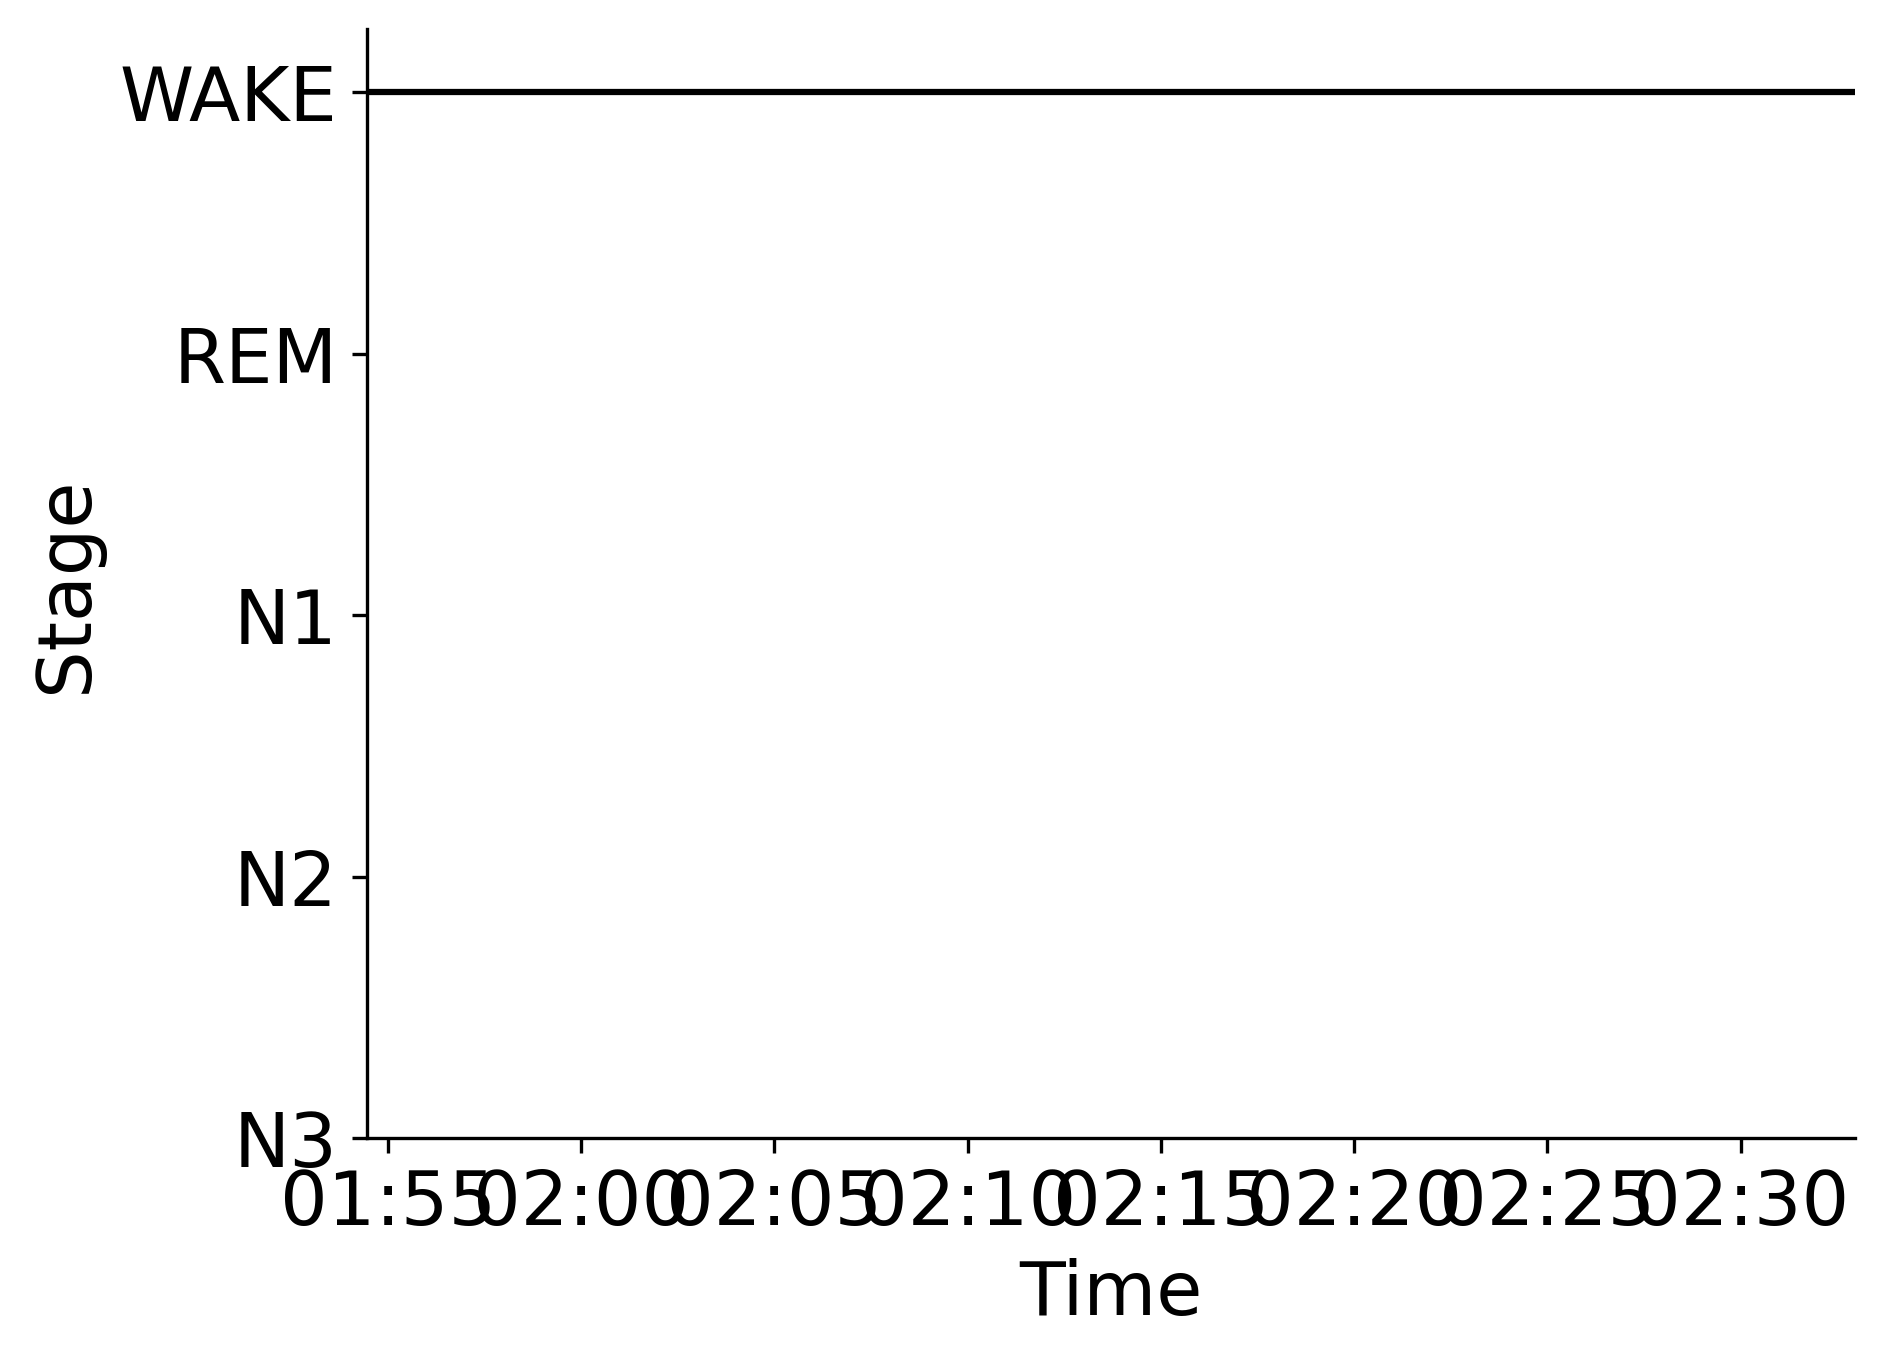

The table this chart was drawn from, first rows:
Epoch, Subject, Session, Recording, RecordingEpoch, Time, Stage
0, sub-00063, ses-2, sub-00063_ses-2_task-sleep_acq-20170223T…, 0, 2017-02-23 01:54:26.899823+00:00, WAKE
1, sub-00063, ses-2, sub-00063_ses-2_task-sleep_acq-20170223T…, 1, 2017-02-23 01:54:56.899823+00:00, WAKE
2, sub-00063, ses-2, sub-00063_ses-2_task-sleep_acq-20170223T…, 2, 2017-02-23 01:55:26.899823+00:00, WAKE
3, sub-00063, ses-2, sub-00063_ses-2_task-sleep_acq-20170223T…, 3, 2017-02-23 01:55:56.899823+00:00, WAKE
4, sub-00063, ses-2, sub-00063_ses-2_task-sleep_acq-20170223T…, 4, 2017-02-23 01:56:26.899823+00:00, WAKE
5, sub-00063, ses-2, sub-00063_ses-2_task-sleep_acq-20170223T…, 5, 2017-02-23 01:56:56.899823+00:00, WAKE
6, sub-00063, ses-2, sub-00063_ses-2_task-sleep_acq-20170223T…, 6, 2017-02-23 01:57:26.899823+00:00, WAKE
7, sub-00063, ses-2, sub-00063_ses-2_task-sleep_acq-20170223T…, 7, 2017-02-23 01:57:56.899823+00:00, WAKE
8, sub-00063, ses-2, sub-00063_ses-2_task-sleep_acq-20170223T…, 8, 2017-02-23 01:58:26.899823+00:00, WAKE
9, sub-00063, ses-2, sub-00063_ses-2_task-sleep_acq-20170223T…, 9, 2017-02-23 01:58:56.899823+00:00, WAKE
10, sub-00063, ses-2, sub-00063_ses-2_task-sleep_acq-20170223T…, 10, 2017-02-23 01:59:26.899823+00:00, WAKE
11, sub-00063, ses-2, sub-00063_ses-2_task-sleep_acq-20170223T…, 11, 2017-02-23 01:59:56.899823+00:00, WAKE
12, sub-00063, ses-2, sub-00063_ses-2_task-sleep_acq-20170223T…, 12, 2017-02-23 02:00:26.899823+00:00, WAKE
13, sub-00063, ses-2, sub-00063_ses-2_task-sleep_acq-20170223T…, 13, 2017-02-23 02:00:56.899823+00:00, WAKE
14, sub-00063, ses-2, sub-00063_ses-2_task-sleep_acq-20170223T…, 14, 2017-02-23 02:01:26.899823+00:00, WAKE
15, sub-00063, ses-2, sub-00063_ses-2_task-sleep_acq-20170223T…, 15, 2017-02-23 02:01:56.899823+00:00, WAKE
16, sub-00063, ses-2, sub-00063_ses-2_task-sleep_acq-20170223T…, 16, 2017-02-23 02:02:26.899823+00:00, WAKE
17, sub-00063, ses-2, sub-00063_ses-2_task-sleep_acq-20170223T…, 17, 2017-02-23 02:02:56.899823+00:00, WAKE
18, sub-00063, ses-2, sub-00063_ses-2_task-sleep_acq-20170223T…, 18, 2017-02-23 02:03:26.899823+00:00, WAKE
19, sub-00063, ses-2, sub-00063_ses-2_task-sleep_acq-20170223T…, 19, 2017-02-23 02:03:56.899823+00:00, WAKE
20, sub-00063, ses-2, sub-00063_ses-2_task-sleep_acq-20170223T…, 20, 2017-02-23 02:04:26.899823+00:00, WAKE
21, sub-00063, ses-2, sub-00063_ses-2_task-sleep_acq-20170223T…, 21, 2017-02-23 02:04:56.899823+00:00, WAKE
22, sub-00063, ses-2, sub-00063_ses-2_task-sleep_acq-20170223T…, 22, 2017-02-23 02:05:26.899823+00:00, WAKE
23, sub-00063, ses-2, sub-00063_ses-2_task-sleep_acq-20170223T…, 23, 2017-02-23 02:05:56.899823+00:00, WAKE
24, sub-00063, ses-2, sub-00063_ses-2_task-sleep_acq-20170223T…, 24, 2017-02-23 02:06:26.899823+00:00, WAKE
25, sub-00063, ses-2, sub-00063_ses-2_task-sleep_acq-20170223T…, 25, 2017-02-23 02:06:56.899823+00:00, WAKE
26, sub-00063, ses-2, sub-00063_ses-2_task-sleep_acq-20170223T…, 26, 2017-02-23 02:07:26.899823+00:00, WAKE
27, sub-00063, ses-2, sub-00063_ses-2_task-sleep_acq-20170223T…, 27, 2017-02-23 02:07:56.899823+00:00, WAKE
28, sub-00063, ses-2, sub-00063_ses-2_task-sleep_acq-20170223T…, 28, 2017-02-23 02:08:26.899823+00:00, WAKE
29, sub-00063, ses-2, sub-00063_ses-2_task-sleep_acq-20170223T…, 29, 2017-02-23 02:08:56.899823+00:00, WAKE
30, sub-00063, ses-2, sub-00063_ses-2_task-sleep_acq-20170223T…, 30, 2017-02-23 02:09:26.899823+00:00, WAKE
31, sub-00063, ses-2, sub-00063_ses-2_task-sleep_acq-20170223T…, 31, 2017-02-23 02:09:56.899823+00:00, WAKE
32, sub-00063, ses-2, sub-00063_ses-2_task-sleep_acq-20170223T…, 32, 2017-02-23 02:10:26.899823+00:00, WAKE
33, sub-00063, ses-2, sub-00063_ses-2_task-sleep_acq-20170223T…, 33, 2017-02-23 02:10:56.899823+00:00, WAKE
34, sub-00063, ses-2, sub-00063_ses-2_task-sleep_acq-20170223T…, 34, 2017-02-23 02:11:26.899823+00:00, WAKE
35, sub-00063, ses-2, sub-00063_ses-2_task-sleep_acq-20170223T…, 35, 2017-02-23 02:11:56.899823+00:00, WAKE
36, sub-00063, ses-2, sub-00063_ses-2_task-sleep_acq-20170223T…, 36, 2017-02-23 02:12:26.899823+00:00, WAKE
37, sub-00063, ses-2, sub-00063_ses-2_task-sleep_acq-20170223T…, 37, 2017-02-23 02:12:56.899823+00:00, WAKE
38, sub-00063, ses-2, sub-00063_ses-2_task-sleep_acq-20170223T…, 38, 2017-02-23 02:13:26.899823+00:00, WAKE
39, sub-00063, ses-2, sub-00063_ses-2_task-sleep_acq-20170223T…, 39, 2017-02-23 02:13:56.899823+00:00, WAKE
40, sub-00063, ses-2, sub-00063_ses-2_task-sleep_acq-20170223T…, 40, 2017-02-23 02:14:26.899823+00:00, WAKE
41, sub-00063, ses-2, sub-00063_ses-2_task-sleep_acq-20170223T…, 41, 2017-02-23 02:14:56.899823+00:00, WAKE
42, sub-00063, ses-2, sub-00063_ses-2_task-sleep_acq-20170223T…, 42, 2017-02-23 02:15:26.899823+00:00, WAKE
43, sub-00063, ses-2, sub-00063_ses-2_task-sleep_acq-20170223T…, 43, 2017-02-23 02:15:56.899823+00:00, WAKE
44, sub-00063, ses-2, sub-00063_ses-2_task-sleep_acq-20170223T…, 44, 2017-02-23 02:16:26.899823+00:00, WAKE
45, sub-00063, ses-2, sub-00063_ses-2_task-sleep_acq-20170223T…, 45, 2017-02-23 02:16:56.899823+00:00, WAKE
46, sub-00063, ses-2, sub-00063_ses-2_task-sleep_acq-20170223T…, 46, 2017-02-23 02:17:26.899823+00:00, WAKE
47, sub-00063, ses-2, sub-00063_ses-2_task-sleep_acq-20170223T…, 47, 2017-02-23 02:17:56.899823+00:00, WAKE
48, sub-00063, ses-2, sub-00063_ses-2_task-sleep_acq-20170223T…, 48, 2017-02-23 02:18:26.899823+00:00, WAKE
49, sub-00063, ses-2, sub-00063_ses-2_task-sleep_acq-20170223T…, 49, 2017-02-23 02:18:56.899823+00:00, WAKE
50, sub-00063, ses-2, sub-00063_ses-2_task-sleep_acq-20170223T…, 50, 2017-02-23 02:19:26.899823+00:00, WAKE
51, sub-00063, ses-2, sub-00063_ses-2_task-sleep_acq-20170223T…, 51, 2017-02-23 02:19:56.899823+00:00, WAKE
52, sub-00063, ses-2, sub-00063_ses-2_task-sleep_acq-20170223T…, 52, 2017-02-23 02:20:26.899823+00:00, WAKE
53, sub-00063, ses-2, sub-00063_ses-2_task-sleep_acq-20170223T…, 53, 2017-02-23 02:20:56.899823+00:00, WAKE
54, sub-00063, ses-2, sub-00063_ses-2_task-sleep_acq-20170223T…, 54, 2017-02-23 02:21:26.899823+00:00, WAKE
55, sub-00063, ses-2, sub-00063_ses-2_task-sleep_acq-20170223T…, 55, 2017-02-23 02:21:56.899823+00:00, WAKE
56, sub-00063, ses-2, sub-00063_ses-2_task-sleep_acq-20170223T…, 56, 2017-02-23 02:22:26.899823+00:00, WAKE
57, sub-00063, ses-2, sub-00063_ses-2_task-sleep_acq-20170223T…, 57, 2017-02-23 02:22:56.899823+00:00, WAKE
58, sub-00063, ses-2, sub-00063_ses-2_task-sleep_acq-20170223T…, 58, 2017-02-23 02:23:26.899823+00:00, WAKE
59, sub-00063, ses-2, sub-00063_ses-2_task-sleep_acq-20170223T…, 59, 2017-02-23 02:23:56.899823+00:00, WAKE
... 17 more rows
